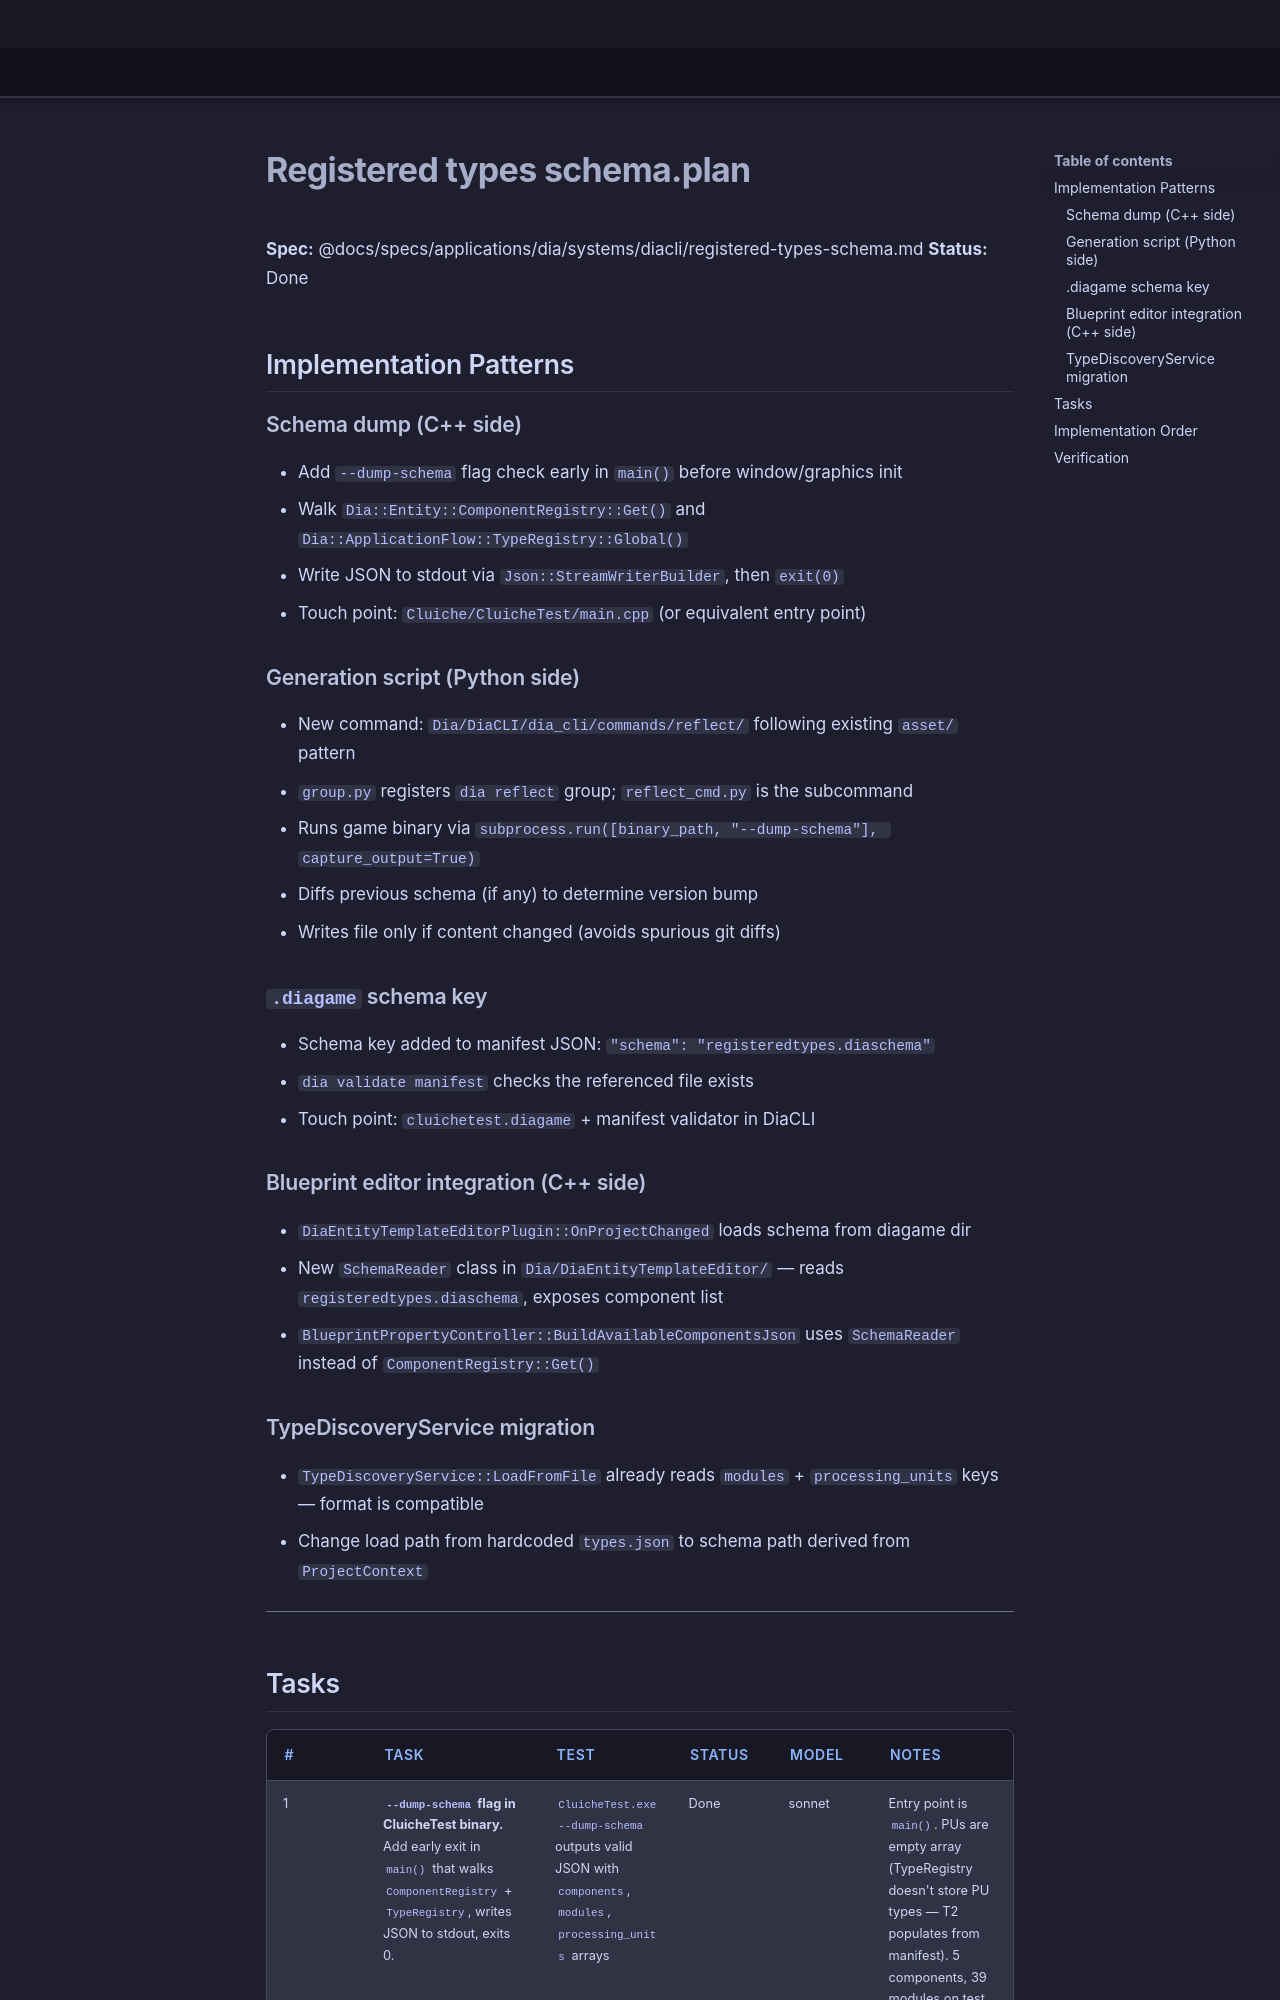

repository: LenihanConor/Cluiche · page: specs/applications/dia/systems/diacli/registered-types-schema.plan/index.html · generator: mkdocs

**Spec:** @docs/specs/applications/dia/systems/diacli/registered-types-schema.md
**Status:** Done

## Implementation Patterns

### Schema dump (C++ side)
- Add `--dump-schema` flag check early in `main()` before window/graphics init
- Walk `Dia::Entity::ComponentRegistry::Get()` and `Dia::ApplicationFlow::TypeRegistry::Global()`
- Write JSON to stdout via `Json::StreamWriterBuilder`, then `exit(0)`
- Touch point: `Cluiche/CluicheTest/main.cpp` (or equivalent entry point)

### Generation script (Python side)
- New command: `Dia/DiaCLI/dia_cli/commands/reflect/` following existing `asset/` pattern
- `group.py` registers `dia reflect` group; `reflect_cmd.py` is the subcommand
- Runs game binary via `subprocess.run([binary_path, "--dump-schema"], capture_output=True)`
- Diffs previous schema (if any) to determine version bump
- Writes file only if content changed (avoids spurious git diffs)

### `.diagame` schema key
- Schema key added to manifest JSON: `"schema": "registeredtypes.diaschema"`
- `dia validate manifest` checks the referenced file exists
- Touch point: `cluichetest.diagame` + manifest validator in DiaCLI

### Blueprint editor integration (C++ side)
- `DiaEntityTemplateEditorPlugin::OnProjectChanged` loads schema from diagame dir
- New `SchemaReader` class in `Dia/DiaEntityTemplateEditor/` — reads `registeredtypes.diaschema`, exposes component list
- `BlueprintPropertyController::BuildAvailableComponentsJson` uses `SchemaReader` instead of `ComponentRegistry::Get()`

### TypeDiscoveryService migration
- `TypeDiscoveryService::LoadFromFile` already reads `modules` + `processing_units` keys — format is compatible
- Change load path from hardcoded `types.json` to schema path derived from `ProjectContext`

---
